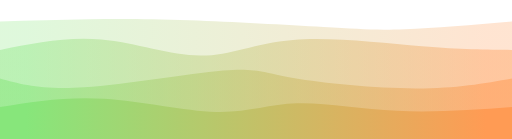
t = 0.00 s
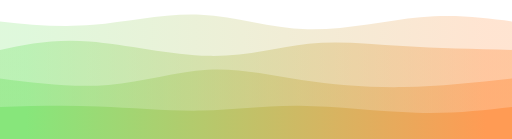
t = 0.75 s
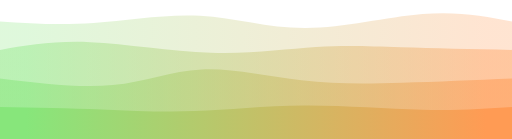
t = 1.25 s
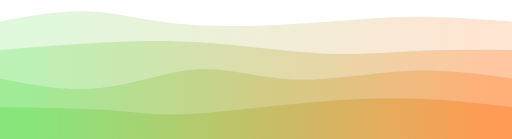
t = 2.00 s
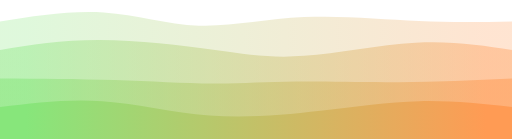
t = 2.75 s
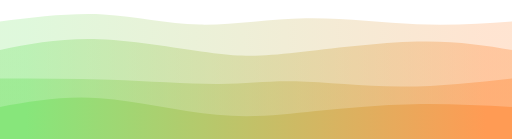
t = 3.25 s

The animated SVG that drew these frames (rendered in a browser with its animation timeline set to each time). Animation: 4 CSS @keyframes rules; one cycle of 4.00 s, repeats indefinitely.

<svg preserveAspectRatio="none" id="svg" viewBox="0 0 1440 390" xmlns="http://www.w3.org/2000/svg" class="transition duration-300 ease-in-out delay-150"><style>
          .path-0{
            animation:pathAnim-0 4s;
            animation-timing-function: linear;
            animation-iteration-count: infinite;
          }
          @keyframes pathAnim-0{
            0%{
              d: path("M 0,400 L 0,60 C 84.08612440191388,57.61722488038278 168.17224880382776,55.23444976076555 251,54 C 333.82775119617224,52.76555023923445 415.3971291866029,52.67942583732057 534,57 C 652.6028708133971,61.32057416267943 808.2392344497607,70.04784688995214 910,76 C 1011.7607655502393,81.95215311004786 1059.6459330143541,85.12918660287082 1139,82 C 1218.3540669856459,78.87081339712918 1329.1770334928228,69.43540669856459 1440,60 L 1440,400 L 0,400 Z");
            }
            25%{
              d: path("M 0,400 L 0,60 C 83.49282296650719,72.622009569378 166.98564593301438,85.24401913875599 266,75 C 365.0143540669856,64.75598086124401 479.5502392344498,31.645933014354064 574,36 C 668.4497607655502,40.354066985645936 742.8133971291866,82.17224880382776 849,84 C 955.1866028708134,85.82775119617224 1093.1961722488038,47.66507177033493 1197,37 C 1300.8038277511962,26.33492822966507 1370.401913875598,43.16746411483253 1440,60 L 1440,400 L 0,400 Z");
            }
            50%{
              d: path("M 0,400 L 0,60 C 86.18181818181822,43.942583732057415 172.36363636363643,27.885167464114836 255,32 C 337.63636363636357,36.114832535885164 416.72727272727263,60.40191387559808 528,69 C 639.2727272727274,77.59808612440192 782.7272727272729,70.50717703349284 892,63 C 1001.2727272727271,55.49282296650717 1076.3636363636365,47.56937799043062 1162,47 C 1247.6363636363635,46.43062200956938 1343.8181818181818,53.215311004784695 1440,60 L 1440,400 L 0,400 Z");
            }
            75%{
              d: path("M 0,400 L 0,60 C 104.33492822966508,44.5933014354067 208.66985645933016,29.186602870813395 304,36 C 399.33014354066984,42.813397129186605 485.6555023923445,71.84688995215312 570,73 C 654.3444976076555,74.15311004784688 736.7081339712919,47.42583732057416 843,43 C 949.2918660287081,38.57416267942584 1079.511961722488,56.44976076555024 1183,63 C 1286.488038277512,69.55023923444976 1363.244019138756,64.77511961722487 1440,60 L 1440,400 L 0,400 Z");
            }
            100%{
              d: path("M 0,400 L 0,60 C 84.08612440191388,57.61722488038278 168.17224880382776,55.23444976076555 251,54 C 333.82775119617224,52.76555023923445 415.3971291866029,52.67942583732057 534,57 C 652.6028708133971,61.32057416267943 808.2392344497607,70.04784688995214 910,76 C 1011.7607655502393,81.95215311004786 1059.6459330143541,85.12918660287082 1139,82 C 1218.3540669856459,78.87081339712918 1329.1770334928228,69.43540669856459 1440,60 L 1440,400 L 0,400 Z");
            }
          }</style><defs><linearGradient id="gradient" x1="0%" y1="50%" x2="100%" y2="50%"><stop offset="5%" stop-color="#87e67b"></stop><stop offset="95%" stop-color="#ff9b54"></stop></linearGradient></defs><path d="M 0,400 L 0,60 C 84.08612440191388,57.61722488038278 168.17224880382776,55.23444976076555 251,54 C 333.82775119617224,52.76555023923445 415.3971291866029,52.67942583732057 534,57 C 652.6028708133971,61.32057416267943 808.2392344497607,70.04784688995214 910,76 C 1011.7607655502393,81.95215311004786 1059.6459330143541,85.12918660287082 1139,82 C 1218.3540669856459,78.87081339712918 1329.1770334928228,69.43540669856459 1440,60 L 1440,400 L 0,400 Z" stroke="none" stroke-width="0" fill="url(#gradient)" fill-opacity="0.265" class="transition-all duration-300 ease-in-out delay-150 path-0"></path><style>
          .path-1{
            animation:pathAnim-1 4s;
            animation-timing-function: linear;
            animation-iteration-count: infinite;
          }
          @keyframes pathAnim-1{
            0%{
              d: path("M 0,400 L 0,140 C 94.24880382775123,121.1866028708134 188.49760765550246,102.37320574162679 285,111 C 381.50239234449754,119.62679425837321 480.2583732057416,155.6937799043062 564,156 C 647.7416267942584,156.3062200956938 716.4688995215313,120.85167464114832 824,112 C 931.5311004784687,103.14832535885168 1077.8660287081339,120.89952153110048 1187,130 C 1296.1339712918661,139.10047846889952 1368.066985645933,139.55023923444975 1440,140 L 1440,400 L 0,400 Z");
            }
            25%{
              d: path("M 0,400 L 0,140 C 68.30622009569379,125.33971291866028 136.61244019138758,110.67942583732057 240,118 C 343.3875598086124,125.32057416267943 481.8564593301436,154.622009569378 597,157 C 712.1435406698564,159.377990430622 803.9617224880383,134.83253588516746 882,126 C 960.0382775119617,117.16746411483254 1024.2966507177034,124.04784688995215 1115,129 C 1205.7033492822966,133.95215311004785 1322.8516746411483,136.97607655502392 1440,140 L 1440,400 L 0,400 Z");
            }
            50%{
              d: path("M 0,400 L 0,140 C 99.54066985645932,131.9712918660287 199.08133971291863,123.94258373205741 293,119 C 386.91866028708137,114.05741626794259 475.2153110047848,112.20095693779905 581,120 C 686.7846889952152,127.79904306220095 810.0574162679424,145.25358851674642 909,150 C 1007.9425837320576,154.74641148325358 1082.555023923445,146.78468899521533 1167,143 C 1251.444976076555,139.21531100478467 1345.7224880382773,139.60765550239233 1440,140 L 1440,400 L 0,400 Z");
            }
            75%{
              d: path("M 0,400 L 0,140 C 83.59808612440187,123.91387559808612 167.19617224880375,107.82775119617226 277,110 C 386.80382775119625,112.17224880382774 522.8133971291867,132.60287081339712 613,147 C 703.1866028708133,161.39712918660288 747.5502392344498,169.76076555023926 837,159 C 926.4497607655502,148.23923444976074 1060.9856459330144,118.35406698564593 1169,112 C 1277.0143540669856,105.64593301435407 1358.5071770334928,122.82296650717703 1440,140 L 1440,400 L 0,400 Z");
            }
            100%{
              d: path("M 0,400 L 0,140 C 94.24880382775123,121.1866028708134 188.49760765550246,102.37320574162679 285,111 C 381.50239234449754,119.62679425837321 480.2583732057416,155.6937799043062 564,156 C 647.7416267942584,156.3062200956938 716.4688995215313,120.85167464114832 824,112 C 931.5311004784687,103.14832535885168 1077.8660287081339,120.89952153110048 1187,130 C 1296.1339712918661,139.10047846889952 1368.066985645933,139.55023923444975 1440,140 L 1440,400 L 0,400 Z");
            }
          }</style><defs><linearGradient id="gradient" x1="0%" y1="50%" x2="100%" y2="50%"><stop offset="5%" stop-color="#87e67b"></stop><stop offset="95%" stop-color="#ff9b54"></stop></linearGradient></defs><path d="M 0,400 L 0,140 C 94.24880382775123,121.1866028708134 188.49760765550246,102.37320574162679 285,111 C 381.50239234449754,119.62679425837321 480.2583732057416,155.6937799043062 564,156 C 647.7416267942584,156.3062200956938 716.4688995215313,120.85167464114832 824,112 C 931.5311004784687,103.14832535885168 1077.8660287081339,120.89952153110048 1187,130 C 1296.1339712918661,139.10047846889952 1368.066985645933,139.55023923444975 1440,140 L 1440,400 L 0,400 Z" stroke="none" stroke-width="0" fill="url(#gradient)" fill-opacity="0.4" class="transition-all duration-300 ease-in-out delay-150 path-1"></path><style>
          .path-2{
            animation:pathAnim-2 4s;
            animation-timing-function: linear;
            animation-iteration-count: infinite;
          }
          @keyframes pathAnim-2{
            0%{
              d: path("M 0,400 L 0,220 C 59.15789473684211,236.2488038277512 118.31578947368422,252.49760765550238 236,245 C 353.6842105263158,237.50239234449762 529.8947368421052,206.25837320574166 627,198 C 724.1052631578948,189.74162679425834 742.1052631578948,204.46889952153109 825,219 C 907.8947368421052,233.53110047846891 1055.6842105263158,247.86602870813397 1169,248 C 1282.3157894736842,248.13397129186603 1361.157894736842,234.06698564593302 1440,220 L 1440,400 L 0,400 Z");
            }
            25%{
              d: path("M 0,400 L 0,220 C 118.25837320574163,232.17224880382776 236.51674641148327,244.3444976076555 328,236 C 419.48325358851673,227.6555023923445 484.1913875598086,198.79425837320574 570,195 C 655.8086124401914,191.20574162679426 762.7177033492823,212.47846889952152 856,226 C 949.2822966507177,239.52153110047848 1028.9377990430623,245.29186602870814 1124,243 C 1219.0622009569377,240.70813397129186 1329.531100478469,230.35406698564594 1440,220 L 1440,400 L 0,400 Z");
            }
            50%{
              d: path("M 0,400 L 0,220 C 93.77033492822966,238.51674641148327 187.54066985645932,257.03349282296654 282,247 C 376.4593301435407,236.9665071770335 471.6076555023924,198.38277511961724 559,194 C 646.3923444976076,189.61722488038276 726.0287081339711,219.43540669856455 825,223 C 923.9712918660289,226.56459330143545 1042.2775119617227,203.8755980861244 1148,199 C 1253.7224880382773,194.1244019138756 1346.8612440191387,207.0622009569378 1440,220 L 1440,400 L 0,400 Z");
            }
            75%{
              d: path("M 0,400 L 0,220 C 115.75119617224877,214.59330143540672 231.50239234449754,209.1866028708134 336,217 C 440.49760765550246,224.8133971291866 533.7416267942584,245.8468899521531 612,248 C 690.2583732057416,250.1531100478469 753.5311004784689,233.42583732057412 833,231 C 912.4688995215311,228.57416267942588 1008.1339712918659,240.44976076555025 1112,241 C 1215.866028708134,241.55023923444975 1327.933014354067,230.77511961722487 1440,220 L 1440,400 L 0,400 Z");
            }
            100%{
              d: path("M 0,400 L 0,220 C 59.15789473684211,236.2488038277512 118.31578947368422,252.49760765550238 236,245 C 353.6842105263158,237.50239234449762 529.8947368421052,206.25837320574166 627,198 C 724.1052631578948,189.74162679425834 742.1052631578948,204.46889952153109 825,219 C 907.8947368421052,233.53110047846891 1055.6842105263158,247.86602870813397 1169,248 C 1282.3157894736842,248.13397129186603 1361.157894736842,234.06698564593302 1440,220 L 1440,400 L 0,400 Z");
            }
          }</style><defs><linearGradient id="gradient" x1="0%" y1="50%" x2="100%" y2="50%"><stop offset="5%" stop-color="#87e67b"></stop><stop offset="95%" stop-color="#ff9b54"></stop></linearGradient></defs><path d="M 0,400 L 0,220 C 59.15789473684211,236.2488038277512 118.31578947368422,252.49760765550238 236,245 C 353.6842105263158,237.50239234449762 529.8947368421052,206.25837320574166 627,198 C 724.1052631578948,189.74162679425834 742.1052631578948,204.46889952153109 825,219 C 907.8947368421052,233.53110047846891 1055.6842105263158,247.86602870813397 1169,248 C 1282.3157894736842,248.13397129186603 1361.157894736842,234.06698564593302 1440,220 L 1440,400 L 0,400 Z" stroke="none" stroke-width="0" fill="url(#gradient)" fill-opacity="0.53" class="transition-all duration-300 ease-in-out delay-150 path-2"></path><style>
          .path-3{
            animation:pathAnim-3 4s;
            animation-timing-function: linear;
            animation-iteration-count: infinite;
          }
          @keyframes pathAnim-3{
            0%{
              d: path("M 0,400 L 0,300 C 93.31100478468898,285.17703349282294 186.62200956937795,270.35406698564594 293,277 C 399.37799043062205,283.64593301435406 518.8229665071771,311.7607655502392 608,314 C 697.1770334928229,316.2392344497608 756.0861244019139,292.60287081339715 835,290 C 913.9138755980861,287.39712918660285 1012.8325358851675,305.82775119617224 1117,311 C 1221.1674641148325,316.17224880382776 1330.5837320574162,308.0861244019139 1440,300 L 1440,400 L 0,400 Z");
            }
            25%{
              d: path("M 0,400 L 0,300 C 90.57416267942583,301.7129186602871 181.14832535885165,303.4258373205742 274,306 C 366.85167464114835,308.5741626794258 461.98086124401925,312.00956937799043 554,309 C 646.0191387559807,305.99043062200957 734.9282296650716,296.53588516746413 845,299 C 955.0717703349284,301.46411483253587 1086.3062200956938,315.8468899521531 1189,318 C 1291.6937799043062,320.1531100478469 1365.846889952153,310.07655502392345 1440,300 L 1440,400 L 0,400 Z");
            }
            50%{
              d: path("M 0,400 L 0,300 C 121.28229665071768,302.17224880382776 242.56459330143537,304.34449760765546 321,310 C 399.43540669856463,315.65550239234454 435.02392344497616,324.7942583732058 527,320 C 618.9760765550238,315.2057416267942 767.3397129186602,296.4784688995215 886,286 C 1004.6602870813398,275.5215311004785 1093.6172248803828,273.29186602870817 1181,277 C 1268.3827751196172,280.70813397129183 1354.1913875598086,290.3540669856459 1440,300 L 1440,400 L 0,400 Z");
            }
            75%{
              d: path("M 0,400 L 0,300 C 86.57416267942583,283.8755980861244 173.14832535885165,267.7511961722488 277,275 C 380.85167464114835,282.2488038277512 501.98086124401914,312.87081339712915 610,325 C 718.0191387559809,337.12918660287085 812.9282296650717,330.7655502392344 906,319 C 999.0717703349283,307.2344497607656 1090.3062200956938,290.066985645933 1179,286 C 1267.6937799043062,281.933014354067 1353.846889952153,290.96650717703346 1440,300 L 1440,400 L 0,400 Z");
            }
            100%{
              d: path("M 0,400 L 0,300 C 93.31100478468898,285.17703349282294 186.62200956937795,270.35406698564594 293,277 C 399.37799043062205,283.64593301435406 518.8229665071771,311.7607655502392 608,314 C 697.1770334928229,316.2392344497608 756.0861244019139,292.60287081339715 835,290 C 913.9138755980861,287.39712918660285 1012.8325358851675,305.82775119617224 1117,311 C 1221.1674641148325,316.17224880382776 1330.5837320574162,308.0861244019139 1440,300 L 1440,400 L 0,400 Z");
            }
          }</style><defs><linearGradient id="gradient" x1="0%" y1="50%" x2="100%" y2="50%"><stop offset="5%" stop-color="#87e67b"></stop><stop offset="95%" stop-color="#ff9b54"></stop></linearGradient></defs><path d="M 0,400 L 0,300 C 93.31100478468898,285.17703349282294 186.62200956937795,270.35406698564594 293,277 C 399.37799043062205,283.64593301435406 518.8229665071771,311.7607655502392 608,314 C 697.1770334928229,316.2392344497608 756.0861244019139,292.60287081339715 835,290 C 913.9138755980861,287.39712918660285 1012.8325358851675,305.82775119617224 1117,311 C 1221.1674641148325,316.17224880382776 1330.5837320574162,308.0861244019139 1440,300 L 1440,400 L 0,400 Z" stroke="none" stroke-width="0" fill="url(#gradient)" fill-opacity="1" class="transition-all duration-300 ease-in-out delay-150 path-3"></path></svg>
